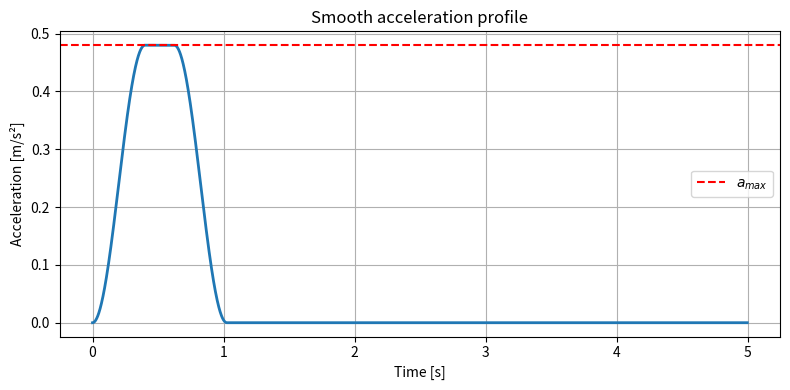
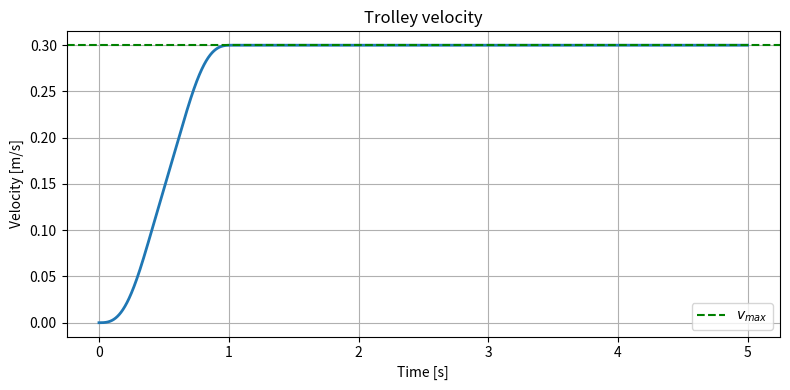
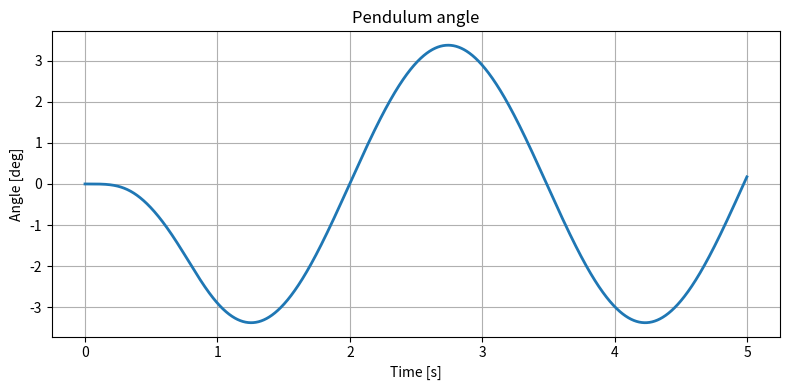
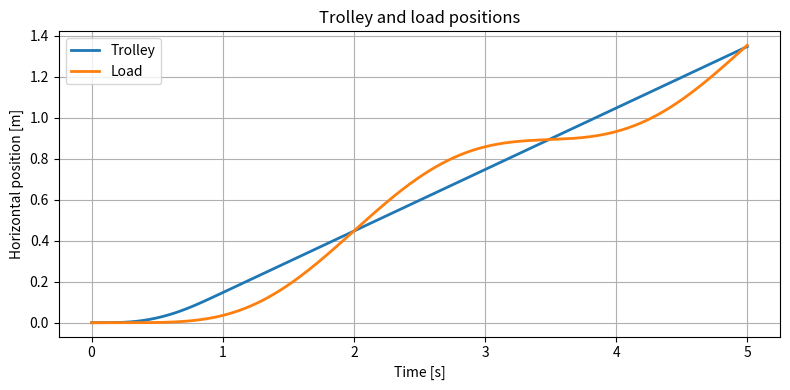
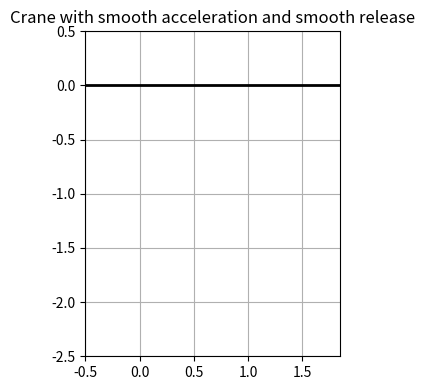

These charts were generated, in order, by the following Python code:
import numpy as np
import matplotlib.pyplot as plt
from matplotlib.animation import FuncAnimation

# ============================================================
# PARAMETERS
# ============================================================

g = 9.81          # gravity [m/s^2]
L = 2.2           # cable length [m]

a_max = 0.48     # maximum acceleration [m/s^2]
v_max = 0.30      # target velocity [m/s]

t_j = 0.4        # smooth rise/fall duration [s]
dt = 0.002
t_end = 5.0
N = int(t_end / dt)

# ============================================================
# MOTION PROFILE DESIGN
# ============================================================
# We want:
# 1) smooth rise 0 -> a_max over t_j
# 2) constant a_max over t_const
# 3) smooth fall a_max -> 0 over t_j
# 4) then constant velocity
#
# The total velocity gain must be v_max.

# Velocity gained during one smooth rise:
# integral of 0.5*a_max*(1-cos(pi t/t_j)) dt from 0 to t_j = 0.5*a_max*t_j
dv_rise = 0.5 * a_max * t_j

# Same for smooth fall
dv_fall = 0.5 * a_max * t_j

# Remaining velocity gain must come from constant acceleration plateau
dv_const = v_max - dv_rise - dv_fall

if dv_const < 0:
    raise ValueError("v_max too small for the chosen a_max and t_j. Reduce t_j or increase v_max.")

t_const = dv_const / a_max

t1 = t_j
t2 = t1 + t_const
t3 = t2 + t_j

print(f"t_rise   = {t_j:.3f} s")
print(f"t_const  = {t_const:.3f} s")
print(f"t_fall   = {t_j:.3f} s")
print(f"t_end_acc= {t3:.3f} s")

# ============================================================
# ACCELERATION PROFILE
# ============================================================

def acceleration_profile(t):
    # Phase 1: smooth rise 0 -> a_max
    if 0 <= t < t1:
        return 0.5 * a_max * (1 - np.cos(np.pi * t / t_j))

    # Phase 2: constant acceleration
    elif t1 <= t < t2:
        return a_max

    # Phase 3: smooth fall a_max -> 0
    elif t2 <= t < t3:
        tau = t - t2
        return 0.5 * a_max * (1 + np.cos(np.pi * tau / t_j))

    # Phase 4: zero acceleration
    else:
        return 0.0

# ============================================================
# INITIAL CONDITIONS
# ============================================================

x = 0.0
v = 0.0
theta = 0.0
theta_dot = 0.0

# ============================================================
# STORAGE
# ============================================================

T = []
X = []
V = []
A = []
TH = []
X_LOAD = []

# ============================================================
# SIMULATION
# ============================================================

for k in range(N):
    t = k * dt

    a = acceleration_profile(t)

    # Trolley dynamics
    v = v + a * dt
    x = x + v * dt

    # Correct pendulum dynamics:
    # theta_ddot + (g/L) theta = -a/L
    theta_ddot = -(g / L) * theta - a / L
    theta_dot = theta_dot + theta_ddot * dt
    theta = theta + theta_dot * dt

    # Load horizontal position
    x_load = x + L * np.sin(theta)

    T.append(t)
    X.append(x)
    V.append(v)
    A.append(a)
    TH.append(theta)
    X_LOAD.append(x_load)

T = np.array(T)
X = np.array(X)
V = np.array(V)
A = np.array(A)
TH = np.array(TH)
X_LOAD = np.array(X_LOAD)

print(f"Final speed      = {V[-1]:.3f} m/s")
print(f"Max |theta|      = {np.rad2deg(np.max(np.abs(TH))):.3f} deg")
print(f"Final trolley x  = {X[-1]:.3f} m")
print(f"Final load x     = {X_LOAD[-1]:.3f} m")

# ============================================================
# PLOTS
# ============================================================

plt.figure(figsize=(8,4))
plt.plot(T, A, linewidth=2)
plt.axhline(a_max, linestyle="--", color="red", label=r"$a_{max}$")
plt.xlabel("Time [s]")
plt.ylabel("Acceleration [m/s²]")
plt.title("Smooth acceleration profile")
plt.grid(True)
plt.legend()
plt.tight_layout()
plt.show()

plt.figure(figsize=(8,4))
plt.plot(T, V, linewidth=2)
plt.axhline(v_max, linestyle="--", color="green", label=r"$v_{max}$")
plt.xlabel("Time [s]")
plt.ylabel("Velocity [m/s]")
plt.title("Trolley velocity")
plt.grid(True)
plt.legend()
plt.tight_layout()
plt.show()

plt.figure(figsize=(8,4))
plt.plot(T, np.rad2deg(TH), linewidth=2)
plt.xlabel("Time [s]")
plt.ylabel("Angle [deg]")
plt.title("Pendulum angle")
plt.grid(True)
plt.tight_layout()
plt.show()

plt.figure(figsize=(8,4))
plt.plot(T, X, label="Trolley", linewidth=2)
plt.plot(T, X_LOAD, label="Load", linewidth=2)
plt.xlabel("Time [s]")
plt.ylabel("Horizontal position [m]")
plt.title("Trolley and load positions")
plt.grid(True)
plt.legend()
plt.tight_layout()
plt.show()

# ============================================================
# ANIMATION
# ============================================================

fig, ax = plt.subplots(figsize=(10,4))
ax.set_xlim(-0.5, max(np.max(X) + 0.5, 1.0))
ax.set_ylim(-L - 0.3, 0.5)
ax.set_aspect('equal')
ax.grid(True)
ax.set_title("Crane with smooth acceleration and smooth release")

# rail
ax.plot([ax.get_xlim()[0], ax.get_xlim()[1]], [0, 0], color="black", linewidth=2)

trolley_width = 0.12
trolley_line, = ax.plot([], [], linewidth=6)
cable_line, = ax.plot([], [], linewidth=2)
load_point, = ax.plot([], [], 'o', markersize=12)

time_text = ax.text(0.02, 0.92, "", transform=ax.transAxes)
theta_text = ax.text(0.02, 0.85, "", transform=ax.transAxes)

def init():
    trolley_line.set_data([], [])
    cable_line.set_data([], [])
    load_point.set_data([], [])
    time_text.set_text("")
    theta_text.set_text("")
    return trolley_line, cable_line, load_point, time_text, theta_text

def update(i):
    x_t = X[i]
    th = TH[i]

    x_pivot = x_t
    y_pivot = 0.0

    x_l = x_t + L * np.sin(th)
    y_l = -L * np.cos(th)

    trolley_line.set_data(
        [x_t - trolley_width/2, x_t + trolley_width/2],
        [0.0, 0.0]
    )
    cable_line.set_data([x_pivot, x_l], [y_pivot, y_l])
    load_point.set_data([x_l], [y_l])

    time_text.set_text(f"t = {T[i]:.2f} s")
    theta_text.set_text(f"theta = {np.rad2deg(th):.2f} deg")

    return trolley_line, cable_line, load_point, time_text, theta_text

step = 10
real_interval = dt * step * 1000   # 20 ms

ani = FuncAnimation(
    fig,
    update,
    frames=range(0, len(T), step),
    init_func=init,
    interval=real_interval,
    blit=True
)

plt.tight_layout()
plt.show()

# Optional save:
# ani.save("smooth_accel_release.gif", writer="pillow", fps=30)
